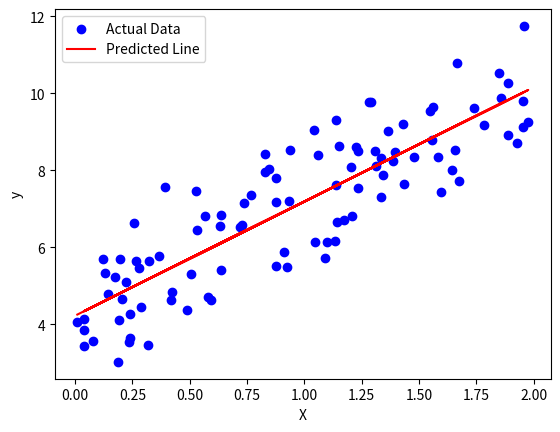

This chart was generated by the following Python code:
import numpy as np
import matplotlib.pyplot as plt

# Generating sample data
np.random.seed(0)
X = 2 * np.random.rand(100, 1)
y = 4 + 3 * X + np.random.randn(100, 1)

# Hyperparameters
learning_rate = 0.1
iterations = 1000

# Initializing parameters
m = np.random.randn(1)
c = np.random.randn(1)

# Gradient Descent Algorithm
for _ in range(iterations):
    y_pred = m * X + c  # Predictions
    error = y_pred - y  # Error Calculation

    # Compute Gradients
    dm = (2 / len(X)) * np.sum(error * X)
    dc = (2 / len(X)) * np.sum(error)

    # Update Parameters
    m -= learning_rate * dm
    c -= learning_rate * dc

# Plotting results
plt.scatter(X, y, color="blue", label="Actual Data")
plt.plot(X, m * X + c, color="red", label="Predicted Line")
plt.xlabel("X")
plt.ylabel("y")
plt.legend()
plt.show()

print(f"Final m: {m}, Final c: {c}")
